Dataset: split (GitHub, SaadQacif/Saad-MLOps-Project). Classes: potato early blight, potato late blight, potato healthy.

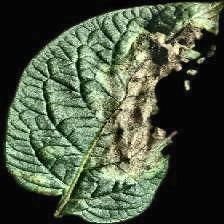
Label: potato late blight

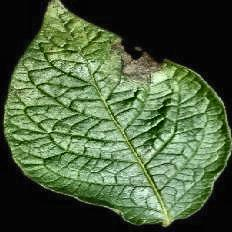
Label: potato late blight

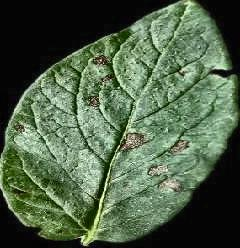
Label: potato early blight

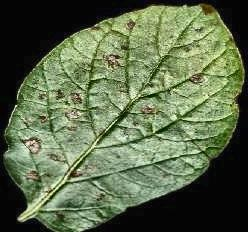
Label: potato early blight

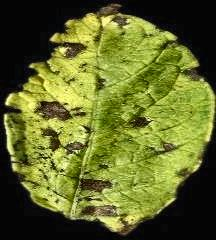
Label: potato early blight

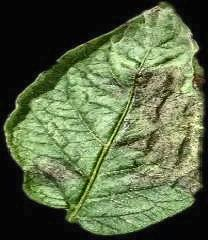
Label: potato late blight
